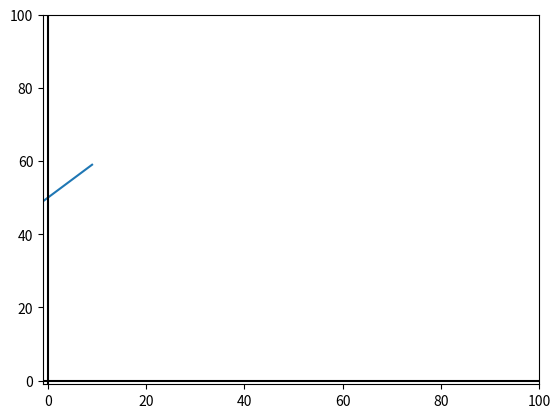

The matplotlib source for this figure:
from matplotlib import pyplot

def f(x):
    return 1*x+50

x = range(-10, 10)
pyplot.plot(x, [f(i) for i in x])
pyplot.axhline(0, color="black")
pyplot.axvline(0, color="black")
pyplot.xlim(-1, 100)
pyplot.ylim(-1, 100)
pyplot.savefig("función_lineal.png")
pyplot.show()